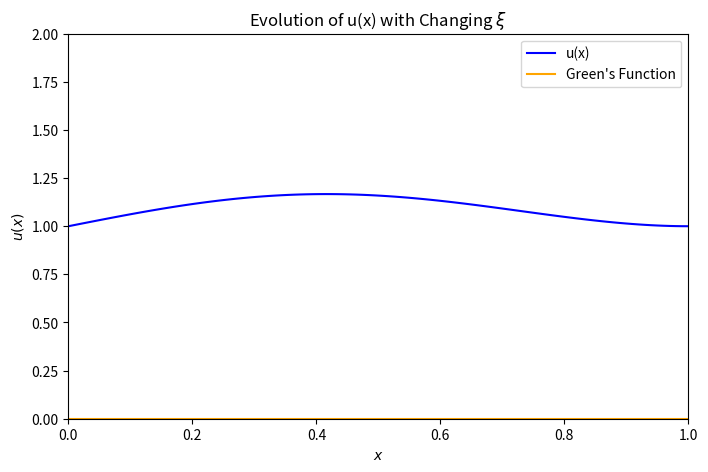

Python code for this plot:
import numpy as np
import matplotlib.pyplot as plt
from matplotlib.animation import FuncAnimation

# پارامترهای مسئله
L = 1
x = np.linspace(0, L, 100)
alpha = 1  # شرط مرزی u(0)

# تابع f(x)
def f(x):
    return np.sin(np.pi * x)

# تابع گرین
def green_function(x, xi):
    return np.where(x < xi, x, xi)

# محاسبه u(x)
def compute_u(x, xi, f):
    integral1 = np.trapz([xi*f(xi_val) for xi_val in np.linspace(0, x, 100)], np.linspace(0, x, 100))
    integral2 = x * np.trapz([f(xi_val) for xi_val in np.linspace(x, L, 100)], np.linspace(x, L, 100))
    return alpha + integral1 + integral2

# تنظیمات اولیه انیمیشن
fig, ax = plt.subplots(figsize=(8, 5))
line1, = ax.plot([], [], label='u(x)', color='blue')
line2, = ax.plot([], [], label="Green's Function", color='orange')
ax.set_xlim(0, L)
ax.set_ylim(0, alpha + 1)
ax.set_title('Evolution of u(x) with Changing $\\xi$')
ax.set_xlabel('$x$')
ax.set_ylabel('$u(x)$')
ax.legend()

# به‌روزرسانی انیمیشن
def update(frame):
    xi = frame / 100
    G = green_function(x, xi)
    u = np.array([compute_u(x_i, xi, f) for x_i in x])
    line1.set_data(x, u)
    line2.set_data(x, G)
    return line1, line2

# ساخت انیمیشن
ani = FuncAnimation(fig, update, frames=100, interval=100, blit=True)
plt.show()
